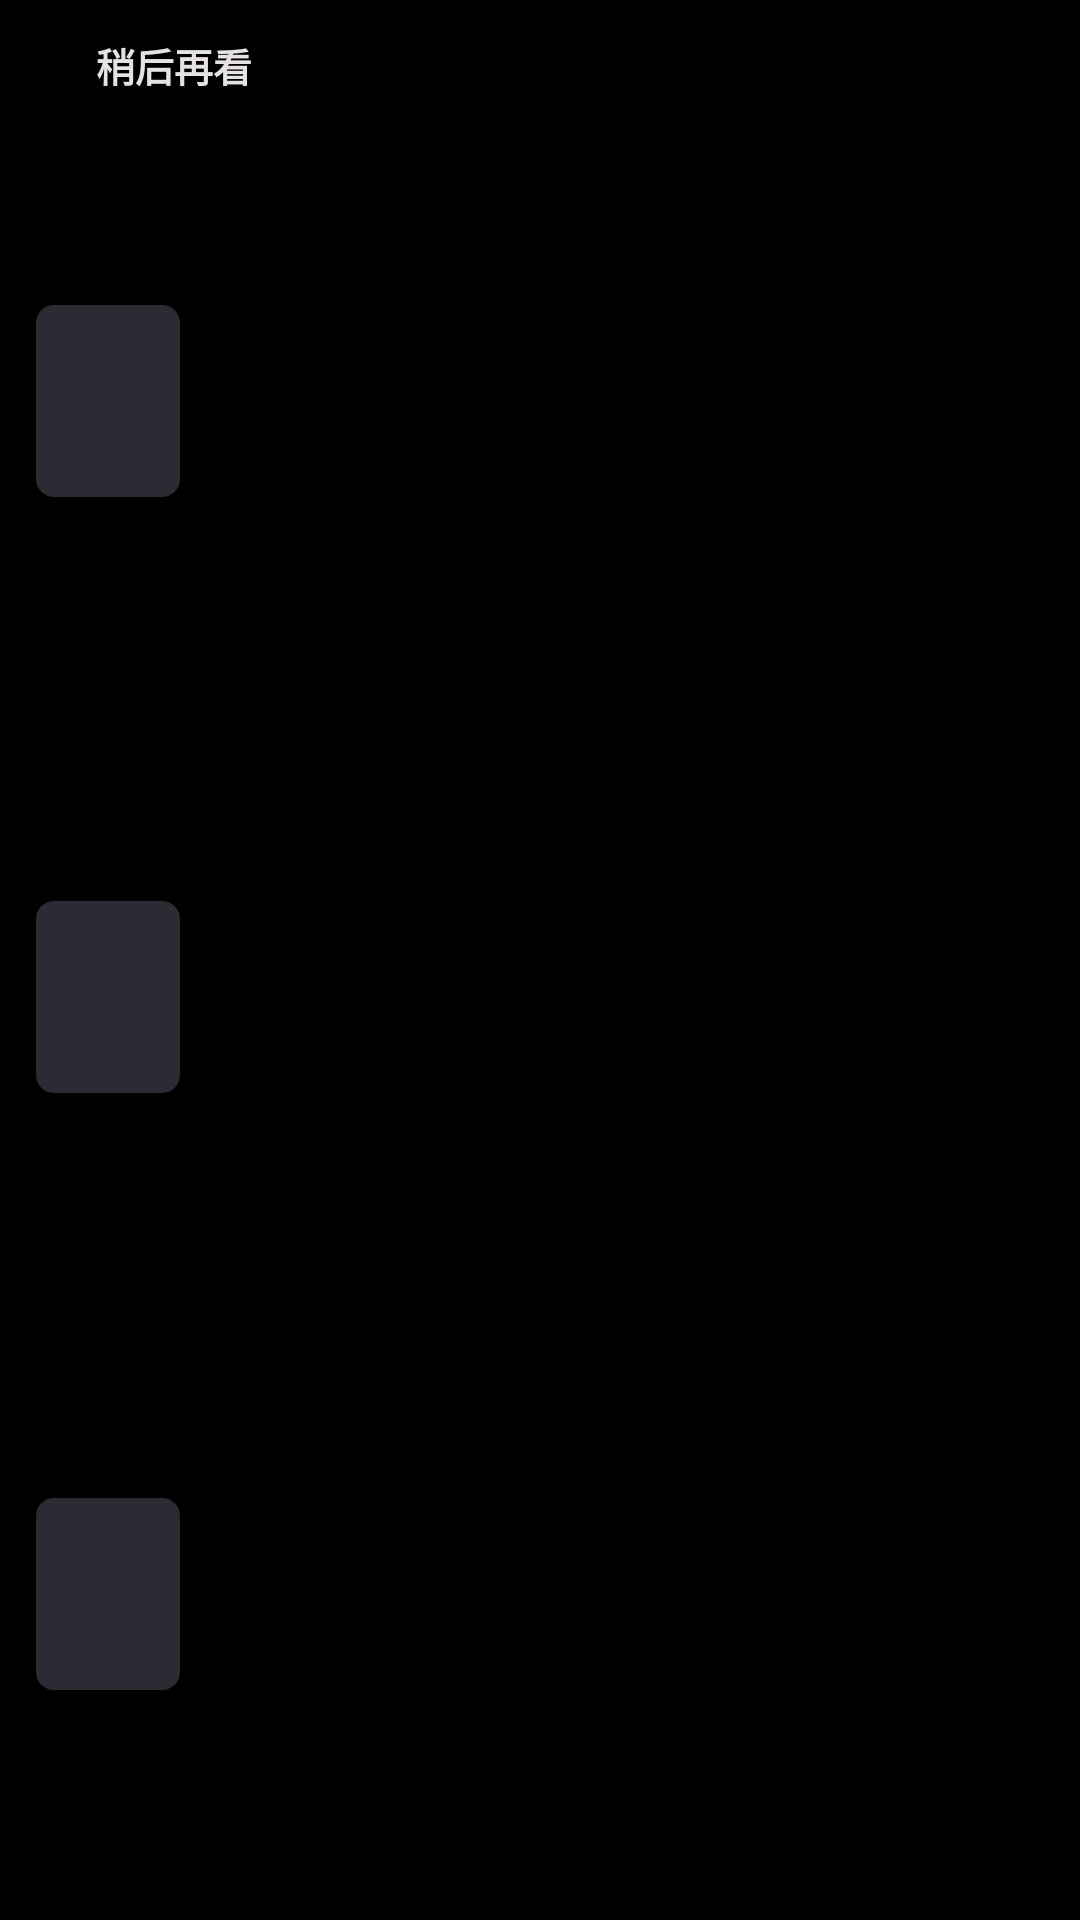

Layout XML and referenced resources for this Android screen:
<!-- AndroidManifest.xml: application theme Theme.AxTV -->
<!-- res/layout/widget_later_expanded.xml -->
<?xml version="1.0" encoding="utf-8"?>
<LinearLayout xmlns:android="http://schemas.android.com/apk/res/android"
    android:id="@+id/widget_root"
    android:layout_width="match_parent"
    android:layout_height="match_parent"
    android:background="@drawable/widget_bg_flat"
    android:orientation="vertical"
    android:padding="12dp">

    <LinearLayout
        android:layout_width="match_parent"
        android:layout_height="wrap_content"
        android:gravity="center_vertical"
        android:orientation="horizontal">

        <ImageView
            android:layout_width="14dp"
            android:layout_height="14dp"
            android:contentDescription="@null"
            android:src="@drawable/widget_ic_schedule" />

        <TextView
            android:layout_width="wrap_content"
            android:layout_height="wrap_content"
            android:layout_marginStart="6dp"
            android:text="稍后再看"
            android:textColor="#E6E1E5"
            android:textSize="13sp"
            android:textStyle="bold" />

        <TextView
            android:layout_width="0dp"
            android:layout_height="0dp"
            android:layout_weight="1" />

        <TextView
            android:id="@+id/later_count"
            android:layout_width="wrap_content"
            android:layout_height="wrap_content"
            android:textColor="#A8A4AF"
            android:textSize="11sp" />
    </LinearLayout>

    <LinearLayout
        android:id="@+id/later_row_1"
        android:layout_width="match_parent"
        android:layout_height="0dp"
        android:layout_marginTop="6dp"
        android:layout_weight="1"
        android:gravity="center_vertical"
        android:orientation="horizontal">

        <ImageView
            android:layout_width="48dp"
            android:layout_height="64dp"
            android:background="@drawable/widget_cover"
            android:contentDescription="@null"
            android:scaleType="centerCrop" />

        <LinearLayout
            android:layout_width="0dp"
            android:layout_height="wrap_content"
            android:layout_marginStart="8dp"
            android:layout_weight="1"
            android:orientation="vertical">

            <TextView
                android:id="@+id/later_title_1"
                android:layout_width="match_parent"
                android:layout_height="wrap_content"
                android:ellipsize="end"
                android:maxLines="2"
                android:textColor="#E6E1E5"
                android:textSize="12sp" />

            <TextView
                android:id="@+id/later_meta_1"
                android:layout_width="match_parent"
                android:layout_height="wrap_content"
                android:layout_marginTop="2dp"
                android:ellipsize="end"
                android:maxLines="1"
                android:textColor="#A8A4AF"
                android:textSize="10sp" />
        </LinearLayout>
    </LinearLayout>

    <LinearLayout
        android:id="@+id/later_row_2"
        android:layout_width="match_parent"
        android:layout_height="0dp"
        android:layout_marginTop="6dp"
        android:layout_weight="1"
        android:gravity="center_vertical"
        android:orientation="horizontal">

        <ImageView
            android:layout_width="48dp"
            android:layout_height="64dp"
            android:background="@drawable/widget_cover"
            android:contentDescription="@null"
            android:scaleType="centerCrop" />

        <LinearLayout
            android:layout_width="0dp"
            android:layout_height="wrap_content"
            android:layout_marginStart="8dp"
            android:layout_weight="1"
            android:orientation="vertical">

            <TextView
                android:id="@+id/later_title_2"
                android:layout_width="match_parent"
                android:layout_height="wrap_content"
                android:ellipsize="end"
                android:maxLines="2"
                android:textColor="#E6E1E5"
                android:textSize="12sp" />

            <TextView
                android:id="@+id/later_meta_2"
                android:layout_width="match_parent"
                android:layout_height="wrap_content"
                android:layout_marginTop="2dp"
                android:ellipsize="end"
                android:maxLines="1"
                android:textColor="#A8A4AF"
                android:textSize="10sp" />
        </LinearLayout>
    </LinearLayout>

    <LinearLayout
        android:id="@+id/later_row_3"
        android:layout_width="match_parent"
        android:layout_height="0dp"
        android:layout_marginTop="6dp"
        android:layout_weight="1"
        android:gravity="center_vertical"
        android:orientation="horizontal">

        <ImageView
            android:layout_width="48dp"
            android:layout_height="64dp"
            android:background="@drawable/widget_cover"
            android:contentDescription="@null"
            android:scaleType="centerCrop" />

        <LinearLayout
            android:layout_width="0dp"
            android:layout_height="wrap_content"
            android:layout_marginStart="8dp"
            android:layout_weight="1"
            android:orientation="vertical">

            <TextView
                android:id="@+id/later_title_3"
                android:layout_width="match_parent"
                android:layout_height="wrap_content"
                android:ellipsize="end"
                android:maxLines="2"
                android:textColor="#E6E1E5"
                android:textSize="12sp" />

            <TextView
                android:id="@+id/later_meta_3"
                android:layout_width="match_parent"
                android:layout_height="wrap_content"
                android:layout_marginTop="2dp"
                android:ellipsize="end"
                android:maxLines="1"
                android:textColor="#A8A4AF"
                android:textSize="10sp" />
        </LinearLayout>
    </LinearLayout>
</LinearLayout>
<!-- resources referenced by this layout -->
<resources>
  <!-- drawable widget_cover (drawable) -->
  <?xml version="1.0" encoding="utf-8"?>
  <shape xmlns:android="http://schemas.android.com/apk/res/android"
      android:shape="rectangle">
      <solid android:color="#2C2B33" />
      <corners android:radius="6dp" />
  </shape>
  <style name="Theme.AxTV" parent="android:Theme.Material.NoActionBar">
          <item name="android:colorBackground">@android:color/black</item>
          <item name="android:windowBackground">@android:color/black</item>
          <item name="android:windowFullscreen">true</item>
          <item name="android:windowNoTitle">true</item>
          <item name="android:windowActionBar">false</item>
          
      </style>
</resources>
